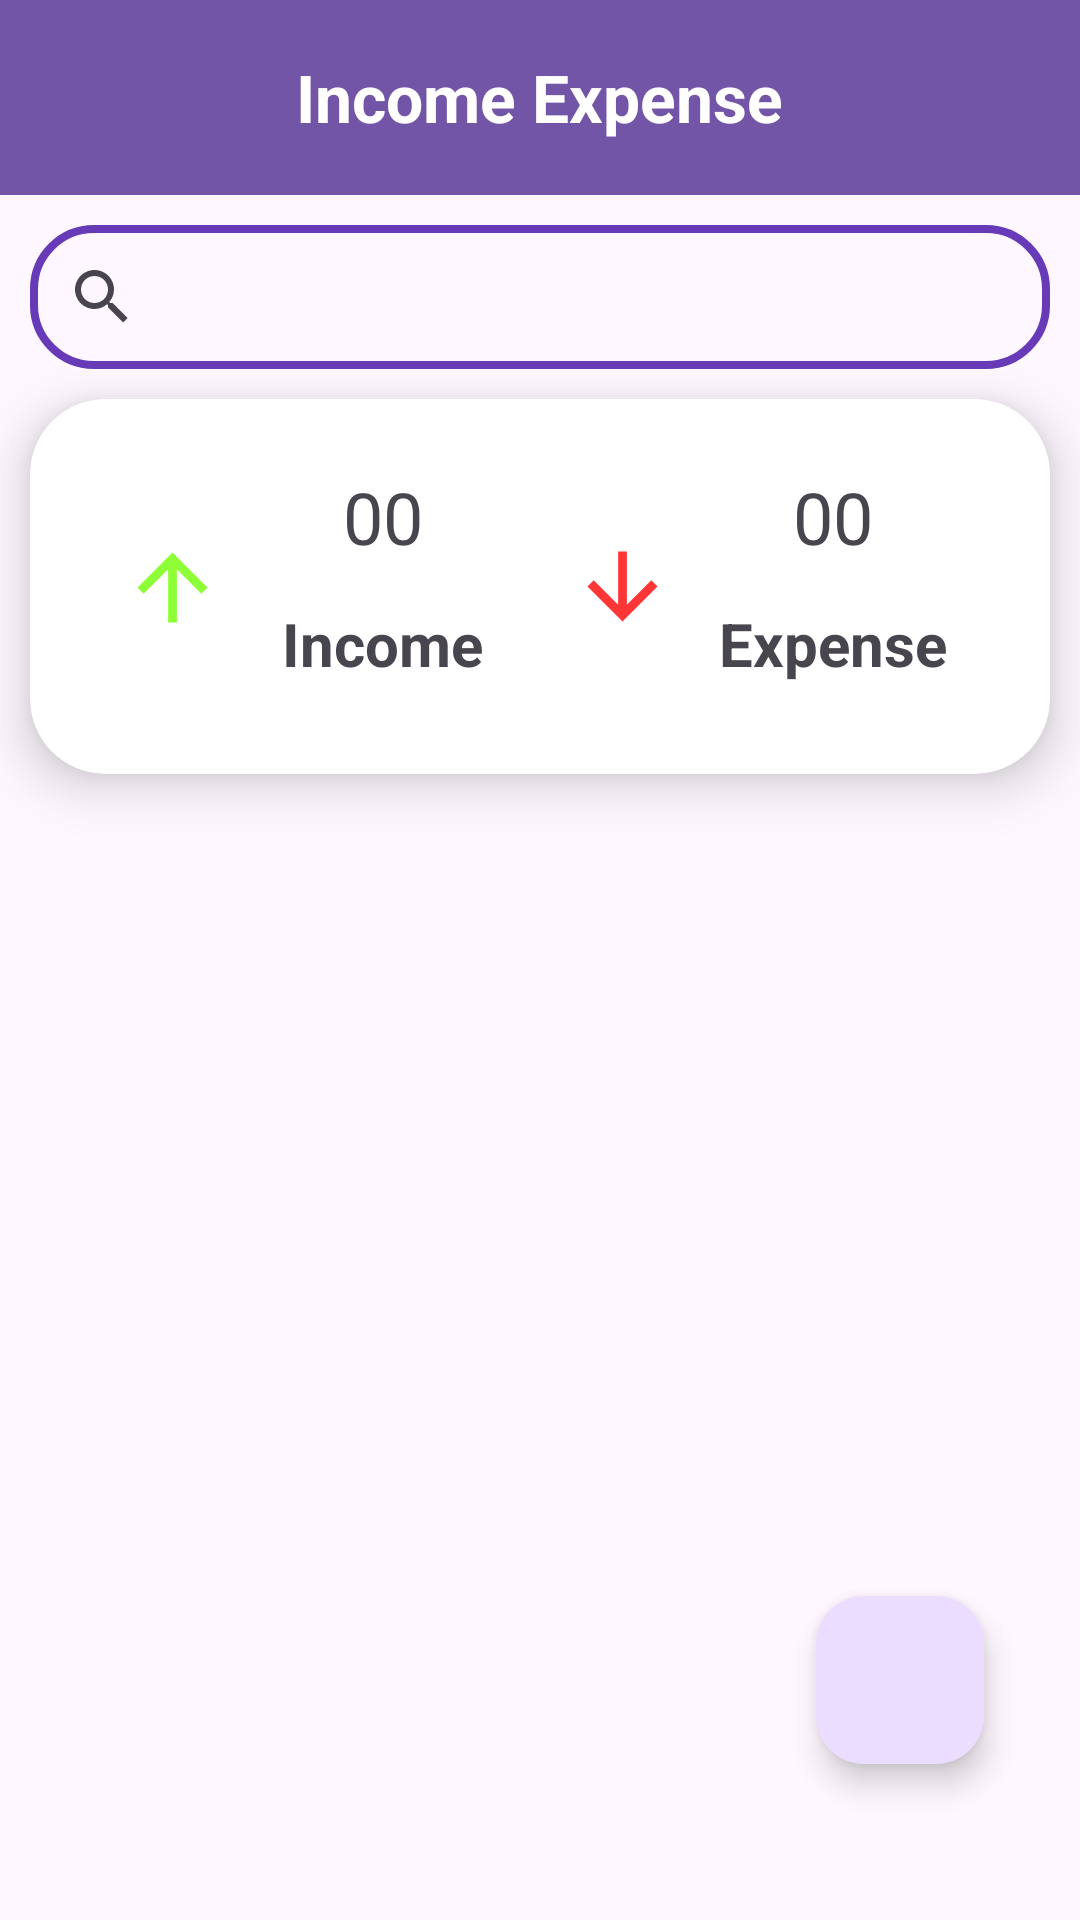

Reconstruct the res/layout file that produces this screen, plus the resources it refers to.
<!-- AndroidManifest.xml: application theme Theme.BudgetManagmentApp -->
<!-- res/layout/activity_main.xml -->
<androidx.constraintlayout.widget.ConstraintLayout xmlns:android="http://schemas.android.com/apk/res/android"
    xmlns:app="http://schemas.android.com/apk/res-auto"
    xmlns:tools="http://schemas.android.com/tools"
    android:id="@+id/main"
    android:layout_width="match_parent"
    android:layout_height="match_parent"
    tools:context=".MainActivity">

    <LinearLayout
        android:id="@+id/linearLayout"
        android:layout_width="match_parent"
        android:layout_height="65dp"
        android:background="#7355A8"
        app:layout_constraintEnd_toEndOf="parent"
        app:layout_constraintStart_toStartOf="parent"
        android:gravity="center"
        app:layout_constraintTop_toTopOf="parent"
        tools:ignore="MissingConstraints,Orientation">
        <TextView
            android:layout_width="wrap_content"
            android:layout_height="wrap_content"
            android:text="Income Expense"
            android:textSize="22sp"
            android:textColor="@color/white"
            android:textStyle="bold"
            android:layout_gravity="center"/>

    </LinearLayout>

    <SearchView
        android:id="@+id/searchView"
        android:layout_width="match_parent"
        android:layout_height="wrap_content"
        android:layout_margin="10dp"
        android:background="@drawable/search_backg"
        app:layout_constraintEnd_toEndOf="parent"
        app:layout_constraintStart_toStartOf="parent"
        app:layout_constraintTop_toBottomOf="@+id/linearLayout" />

    <androidx.cardview.widget.CardView
        android:id="@+id/cardView2"
        android:layout_width="match_parent"
        android:layout_height="125dp"
        android:layout_marginHorizontal="10dp"
        android:layout_marginTop="10dp"
        app:cardCornerRadius="25dp"
        app:cardElevation="10dp"
        app:layout_constraintEnd_toEndOf="parent"
        app:layout_constraintStart_toStartOf="parent"
        app:layout_constraintTop_toBottomOf="@+id/searchView"
        tools:ignore="MissingConstraints">

        <androidx.constraintlayout.widget.ConstraintLayout
            android:layout_width="150dp"
            android:layout_height="match_parent"
            android:layout_marginVertical="10dp"
            android:layout_marginStart="20dp">

            <ImageView
                android:id="@+id/imageView2"
                android:layout_width="35dp"
                android:layout_height="35dp"
                android:layout_marginStart="10dp"
                android:src="@drawable/baseline_arrow_upward_24"
                app:layout_constraintBottom_toBottomOf="parent"
                app:layout_constraintStart_toStartOf="parent"
                app:layout_constraintTop_toTopOf="parent"
                app:layout_constraintVertical_bias="0.505"
                tools:ignore="ContentDescription" />

            <TextView
                android:id="@+id/incomeTxt"
                android:layout_width="wrap_content"
                android:layout_height="wrap_content"
                android:text="00"
                android:textSize="24sp"
                android:textStyle="normal"
                app:layout_constraintBottom_toTopOf="@+id/textView5"
                app:layout_constraintEnd_toEndOf="parent"
                app:layout_constraintStart_toEndOf="@+id/imageView2"
                app:layout_constraintTop_toTopOf="parent"
                tools:ignore="HardcodedText" />

            <TextView
                android:id="@+id/textView5"
                android:layout_width="wrap_content"
                android:layout_height="wrap_content"
                android:layout_marginBottom="20dp"
                android:text="Income"
                android:textSize="20sp"
                android:textStyle="bold"
                app:layout_constraintBottom_toBottomOf="parent"
                app:layout_constraintEnd_toEndOf="parent"
                app:layout_constraintStart_toEndOf="@+id/imageView2"
                tools:ignore="HardcodedText" />

        </androidx.constraintlayout.widget.ConstraintLayout>

        <androidx.constraintlayout.widget.ConstraintLayout
            android:layout_width="150dp"
            android:layout_height="match_parent"
            android:layout_gravity="end"
            android:layout_marginVertical="10dp"
            android:layout_marginEnd="20dp">

            <ImageView
                android:id="@+id/imageView3"
                android:layout_width="35dp"
                android:layout_height="35dp"
                android:layout_marginStart="10dp"
                android:src="@drawable/baseline_arrow_downward_24"
                app:layout_constraintBottom_toBottomOf="parent"
                app:layout_constraintStart_toStartOf="parent"
                app:layout_constraintTop_toTopOf="parent"
                tools:ignore="ContentDescription" />

            <TextView
                android:id="@+id/expenseTxt"
                android:layout_width="wrap_content"
                android:layout_height="wrap_content"

                android:text="00"
                android:textSize="24sp"
                android:textStyle="normal"
                app:layout_constraintBottom_toTopOf="@+id/textView6"
                app:layout_constraintEnd_toEndOf="parent"
                app:layout_constraintStart_toEndOf="@+id/imageView3"
                app:layout_constraintTop_toTopOf="parent"
                tools:ignore="HardcodedText" />

            <TextView
                android:id="@+id/textView6"
                android:layout_width="wrap_content"
                android:layout_height="wrap_content"
                android:layout_marginBottom="20dp"
                android:text="Expense"
                android:textSize="20sp"
                android:textStyle="bold"
                app:layout_constraintBottom_toBottomOf="parent"
                app:layout_constraintEnd_toEndOf="parent"
                app:layout_constraintStart_toEndOf="@+id/imageView3"
                tools:ignore="HardcodedText" />
        </androidx.constraintlayout.widget.ConstraintLayout>
    </androidx.cardview.widget.CardView>
    <androidx.recyclerview.widget.RecyclerView
        android:id="@+id/homeRecyclerView"
        android:layout_width="0dp"
        android:layout_height="0dp"
        android:layout_margin="10dp"
        app:layoutManager="androidx.recyclerview.widget.LinearLayoutManager"
        app:layout_constraintBottom_toBottomOf="parent"
        app:layout_constraintEnd_toEndOf="parent"
        app:layout_constraintHorizontal_bias="0.842"
        app:layout_constraintStart_toStartOf="parent"
        app:layout_constraintTop_toBottomOf="@+id/cardView2"
        app:layout_constraintVertical_bias="1.0" />

    <com.google.android.material.floatingactionbutton.FloatingActionButton
        android:id="@+id/addBtn"
        android:layout_width="wrap_content"
        android:layout_height="wrap_content"
        android:layout_marginEnd="32dp"
        android:layout_marginBottom="52dp"
        android:src="@drawable/baseline_add_24"
        app:layout_constraintBottom_toBottomOf="parent"
        app:layout_constraintEnd_toEndOf="parent"
        tools:ignore="ContentDescription" />

</androidx.constraintlayout.widget.ConstraintLayout>
<!-- resources referenced by this layout -->
<resources>
  <!-- drawable baseline_arrow_downward_24 (drawable) -->
  <vector xmlns:android="http://schemas.android.com/apk/res/android" android:height="24dp" android:tint="#FF3636" android:viewportHeight="24" android:viewportWidth="24" android:width="24dp">
        
      <path android:fillColor="@android:color/white" android:pathData="M20,12l-1.41,-1.41L13,16.17V4h-2v12.17l-5.58,-5.59L4,12l8,8 8,-8z"/>
      
  </vector>
  <!-- drawable baseline_arrow_upward_24 (drawable) -->
  <vector xmlns:android="http://schemas.android.com/apk/res/android" android:height="24dp" android:tint="#8EFF36" android:viewportHeight="24" android:viewportWidth="24" android:width="24dp">
        
      <path android:fillColor="@android:color/white" android:pathData="M4,12l1.41,1.41L11,7.83V20h2V7.83l5.58,5.59L20,12l-8,-8 -8,8z"/>
      
  </vector>
  <!-- drawable search_backg (drawable) -->
  <?xml version="1.0" encoding="utf-8"?>
  <shape xmlns:android="http://schemas.android.com/apk/res/android">
      <stroke android:color="#673AB7"
          android:width="2.5dp"/>
      <corners android:radius="20dp"/>
  </shape>
  <style name="Theme.BudgetManagmentApp" parent="Base.Theme.BudgetManagmentApp" />
  <style name="Base.Theme.BudgetManagmentApp" parent="Theme.Material3.DayNight.NoActionBar">
          
          
      </style>
  <!-- not gathered from this repository: default colours our renderer supplied (Android Studio template values) -->
  <color name="white">#FFFFFFFF</color>
</resources>
